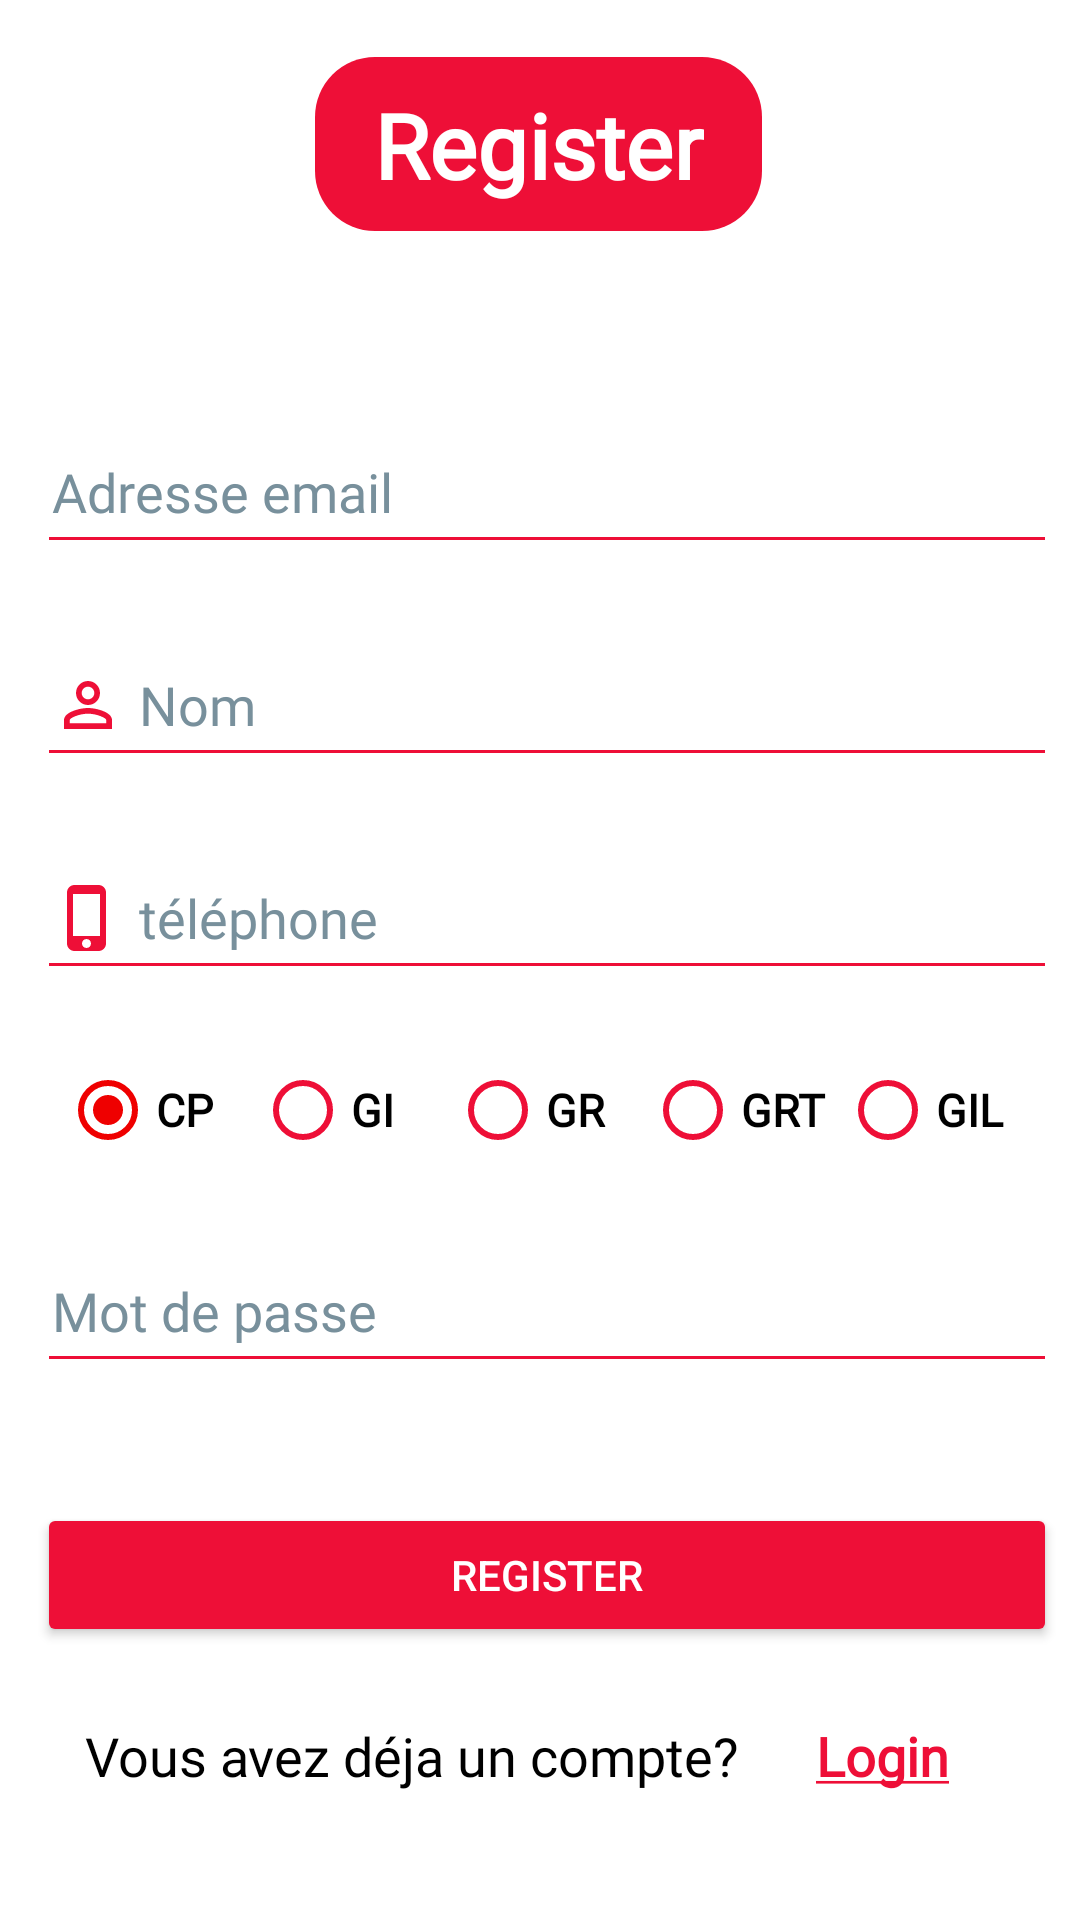

Layout XML and referenced resources for this Android screen:
<!-- AndroidManifest.xml: application theme Theme.EnsaMarketPlace -->
<!-- res/layout/activity_register.xml -->
<?xml version="1.0" encoding="utf-8"?>
<androidx.constraintlayout.widget.ConstraintLayout xmlns:android="http://schemas.android.com/apk/res/android"
    xmlns:app="http://schemas.android.com/apk/res-auto"
    xmlns:tools="http://schemas.android.com/tools"
    style="@style/input"
    android:layout_width="match_parent"
    android:layout_height="match_parent"
    android:background="#00DF1818"
    android:backgroundTint="#FFFFFF"
    android:backgroundTintMode="screen"
    android:foregroundTint="#FFFFFF"
    tools:context=".LoginActivity">

    <androidx.constraintlayout.widget.ConstraintLayout
        android:layout_width="wrap_content"
        android:layout_height="wrap_content"
        app:layout_constraintBottom_toBottomOf="parent"
        app:layout_constraintEnd_toEndOf="parent"
        app:layout_constraintHorizontal_bias="0.492"
        app:layout_constraintStart_toStartOf="parent"
        app:layout_constraintTop_toTopOf="parent"
        app:layout_constraintVertical_bias="0.496">

        <View
            android:id="@+id/view2"
            style="@style/background_container"
            android:layout_width="149dp"
            android:layout_height="58dp"
            android:background="@drawable/rounded_container"
            app:layout_constraintEnd_toEndOf="parent"
            app:layout_constraintHorizontal_bias="0.486"
            app:layout_constraintStart_toStartOf="parent"
            app:layout_constraintTop_toTopOf="parent" />

        <TextView
            android:id="@+id/textView3"
            style="@style/authentication_title"
            android:layout_width="wrap_content"
            android:layout_height="wrap_content"
            android:fontFamily="@font/montserrat"
            android:text="@string/register"
            android:textSize="30sp"
            app:layout_constraintBottom_toBottomOf="@+id/view2"
            app:layout_constraintEnd_toEndOf="@+id/view2"
            app:layout_constraintStart_toStartOf="@+id/view2"
            app:layout_constraintTop_toTopOf="@+id/view2" />

        <EditText
            android:id="@+id/emaill"
            style="@style/input"
            android:layout_width="340dp"
            android:layout_height="51dp"
            android:layout_marginTop="60dp"
            android:drawableLeft="@drawable/ic_baseline_email_24"
            android:ems="10"
            android:hint="@string/auth_email_hint"
            android:inputType="textEmailAddress"
            android:textColor="#000000"
            android:textColorHint="#78909C"
            app:layout_constraintStart_toStartOf="parent"
            app:layout_constraintTop_toBottomOf="@+id/view2" />

        <EditText
            android:id="@+id/name"
            style="@style/input"
            android:layout_width="340dp"
            android:layout_height="51dp"
            android:layout_marginTop="20dp"
            android:drawableLeft="@drawable/ic_baseline_person_outline_24"
            android:ems="10"
            android:hint="@string/auth_name_hint"
            android:inputType="textEmailAddress"
            android:textColor="#000000"
            android:textColorHint="#78909C"
            app:layout_constraintStart_toStartOf="parent"
            app:layout_constraintTop_toBottomOf="@+id/emaill" />

        <EditText
            android:id="@+id/phone"
            style="@style/input"
            android:layout_width="340dp"
            android:layout_height="51dp"
            android:layout_marginTop="20dp"
            android:drawableLeft="@drawable/ic_baseline_phone_iphone_24"
            android:ems="10"
            android:hint="@string/auth_phone_hint"
            android:inputType="phone"
            android:textColor="#000000"
            android:textColorHint="#78909C"
            app:layout_constraintEnd_toEndOf="parent"
            app:layout_constraintStart_toStartOf="parent"
            app:layout_constraintTop_toBottomOf="@+id/name" />

        <EditText
            android:id="@+id/password"
            style="@style/input"
            android:layout_width="340dp"
            android:layout_height="51dp"
            android:layout_marginTop="20dp"
            android:drawableLeft="@drawable/ic_baseline_lock_24"
            android:ems="10"
            android:hint="@string/auth_password_hint"
            android:inputType="textPassword"
            android:textColor="#000000"
            android:textColorHint="@color/gray"
            app:layout_constraintEnd_toEndOf="parent"
            app:layout_constraintHorizontal_bias="0.0"
            app:layout_constraintStart_toStartOf="parent"
            app:layout_constraintTop_toBottomOf="@+id/branch" />

        <Button
            android:id="@+id/loginButton"
            android:layout_width="0dp"
            android:layout_height="wrap_content"
            android:layout_marginTop="40dp"
            android:backgroundTint="@color/main_color"
            android:onClick="register"
            android:text="@string/register"
            android:textColor="#FFFFFF"
            app:layout_constraintEnd_toEndOf="parent"
            app:layout_constraintHorizontal_bias="0.0"
            app:layout_constraintStart_toStartOf="parent"
            app:layout_constraintTop_toBottomOf="@+id/password" />

        <TextView
            android:id="@+id/navigationButton"
            style="@style/creer_un"
            android:layout_width="wrap_content"
            android:layout_height="wrap_content"
            android:layout_marginStart="1dp"
            android:layout_marginEnd="36dp"
            android:minHeight="48dp"
            android:text="@string/login_underline"
            app:layout_constraintEnd_toEndOf="parent"
            app:layout_constraintHorizontal_bias="1.0"
            app:layout_constraintStart_toEndOf="@+id/textView2"
            app:layout_constraintTop_toTopOf="@+id/textView2" />

        <TextView
            android:id="@+id/textView2"
            style="@style/vous_avez_pas_de_compte"
            android:layout_width="wrap_content"
            android:layout_height="wrap_content"
            android:layout_marginStart="16dp"
            android:layout_marginTop="24dp"
            android:text="@string/vous_avez_deja_un_compte"
            app:layout_constraintStart_toStartOf="parent"
            app:layout_constraintTop_toBottomOf="@+id/loginButton" />

        <RadioGroup
            android:id="@+id/branch"
            android:layout_width="wrap_content"
            android:layout_height="40dp"
            android:layout_marginTop="20dp"
            android:orientation="horizontal"
            app:layout_constraintEnd_toEndOf="parent"
            app:layout_constraintStart_toStartOf="parent"
            app:layout_constraintTop_toBottomOf="@+id/phone">

            <RadioButton
                android:id="@+id/radioButton"
                style="@style/branch"
                android:layout_width="65dp"
                android:layout_height="wrap_content"
                android:backgroundTint="@color/black"
                android:buttonTint="#EF0000"
                android:checked="true"
                android:text="@string/cp"
                tools:ignore="TouchTargetSizeCheck" />

            <RadioButton
                android:id="@+id/radioButton5"
                style="@style/branch"
                android:layout_width="65dp"
                android:layout_height="wrap_content"
                android:text="@string/gi"
                tools:ignore="TouchTargetSizeCheck" />

            <RadioButton
                android:id="@+id/radioButton3"
                style="@style/branch"
                android:layout_width="65dp"
                android:layout_height="wrap_content"
                android:text="@string/ge"
                tools:ignore="TouchTargetSizeCheck" />

            <RadioButton
                android:id="@+id/radioButton4"
                style="@style/branch"
                android:layout_width="65dp"
                android:layout_height="wrap_content"
                android:text="@string/grt"
                tools:ignore="TouchTargetSizeCheck" />

            <RadioButton
                android:id="@+id/radioButton2"
                style="@style/branch"
                android:layout_width="65dp"
                android:layout_height="wrap_content"
                android:text="@string/glm"
                tools:ignore="TouchTargetSizeCheck" />

        </RadioGroup>

        <ProgressBar
            android:id="@+id/loadingIcon"
            style="@style/loadingIcon"
            android:layout_width="102dp"
            android:layout_height="108dp"
            android:indeterminateTint="@color/loading_color"
            android:rotation="6"
            app:layout_constraintBottom_toBottomOf="@+id/textView2"
            app:layout_constraintEnd_toEndOf="parent"
            app:layout_constraintStart_toStartOf="parent"
            app:layout_constraintTop_toTopOf="parent" />

    </androidx.constraintlayout.widget.ConstraintLayout>

</androidx.constraintlayout.widget.ConstraintLayout>
<!-- resources referenced by this layout -->
<resources>
  <color name="black">#FF000000</color>
  <color name="gray">#78909C</color>
  <color name="loading_color">#2192FF</color>
  <color name="main_color">#ee0f37</color>
  <!-- drawable ic_baseline_phone_iphone_24 (drawable) -->
  <vector android:height="24dp" android:tint="@color/main_color"
      android:viewportHeight="24" android:viewportWidth="24"
      android:width="24dp" xmlns:android="http://schemas.android.com/apk/res/android">
      <path android:fillColor="@android:color/white" android:pathData="M15.5,1h-8C6.12,1 5,2.12 5,3.5v17C5,21.88 6.12,23 7.5,23h8c1.38,0 2.5,-1.12 2.5,-2.5v-17C18,2.12 16.88,1 15.5,1zM11.5,22c-0.83,0 -1.5,-0.67 -1.5,-1.5s0.67,-1.5 1.5,-1.5 1.5,0.67 1.5,1.5 -0.67,1.5 -1.5,1.5zM16,18L7,18L7,4h9v14z"/>
  </vector>
  <!-- drawable rounded_container (drawable) -->
  <?xml version="1.0" encoding="utf-8"?>
  <shape xmlns:android="http://schemas.android.com/apk/res/android">
      <solid
          android:color="@color/main_color" />
      <corners android:radius="20dp" />
  </shape>
  <string name="auth_email_hint">Adresse email</string>
  <string name="auth_name_hint">Nom</string>
  <string name="auth_password_hint">Mot de passe</string>
  <string name="auth_phone_hint">téléphone</string>
  <string name="cp">CP</string>
  <string name="ge">GR</string>
  <string name="gi">GI</string>
  <string name="glm">GIL</string>
  <string name="grt">GRT</string>
  <string name="login_underline"><u>Login</u></string>
  <string name="register">Register</string>
  <string name="vous_avez_deja_un_compte">Vous avez déja un compte?</string>
  <style name="authentication_title">
          <item name="android:textColor">@color/white</item>
          <item name="android:textStyle">bold</item>
          <item name="android:textSize">40dp</item>
          <item name="fontFamily">@font/montserrat</item>
      </style>
  <style name="background_container">
          <item name="android:background">@color/main_color</item>
          <item name="fontFamily">@font/montserrat</item>
      </style>
  <style name="branch">
          <item name="android:textSize">15dp</item>
          <item name="android:textStyle">bold</item>
          <item name="android:fontFamily">@font/montserrat</item>
          <item name="android:buttonTint">@color/main_color</item>
          <item name="android:textColor">@color/black</item>
      </style>
  <style name="creer_un">
          <item name="android:textColor">@color/main_color</item>
          <item name="android:textSize">18dp</item>
          <item name="android:textStyle">bold</item>
          <item name="fontFamily">@font/montserrat</item>
      </style>
  <style name="input">
          <item name="android:textColor">@color/black</item>
          <item name="android:textSize">18dp</item>
          <item name="fontFamily">@font/montserrat</item>
          <item name="backgroundTint">@color/main_color</item>
          <item name="android:textCursorDrawable">@null</item>
          <item name="android:drawablePadding">5dp</item>
          <item name="android:paddingStart">5dp</item>
          <item name="android:textColorHint">@color/gray</item>
      </style>
  <style name="loadingIcon">
          <item name="android:indeterminateTint">@color/loading_color</item>
          <item name="android:rotation">6</item>
          <item name="android:visibility">invisible</item>
      </style>
  <style name="vous_avez_pas_de_compte">
          <item name="android:textColor">@color/black</item>
          <item name="android:textSize">18dp</item>
          <item name="fontFamily">@font/montserrat</item>
      </style>
  <color name="white">#FFFFFFFF</color>
  <color name="purple_500">#FF6200EE</color>
  <color name="purple_700">#FF3700B3</color>
  <color name="teal_200">#FF03DAC5</color>
  <color name="teal_700">#FF018786</color>
</resources>
